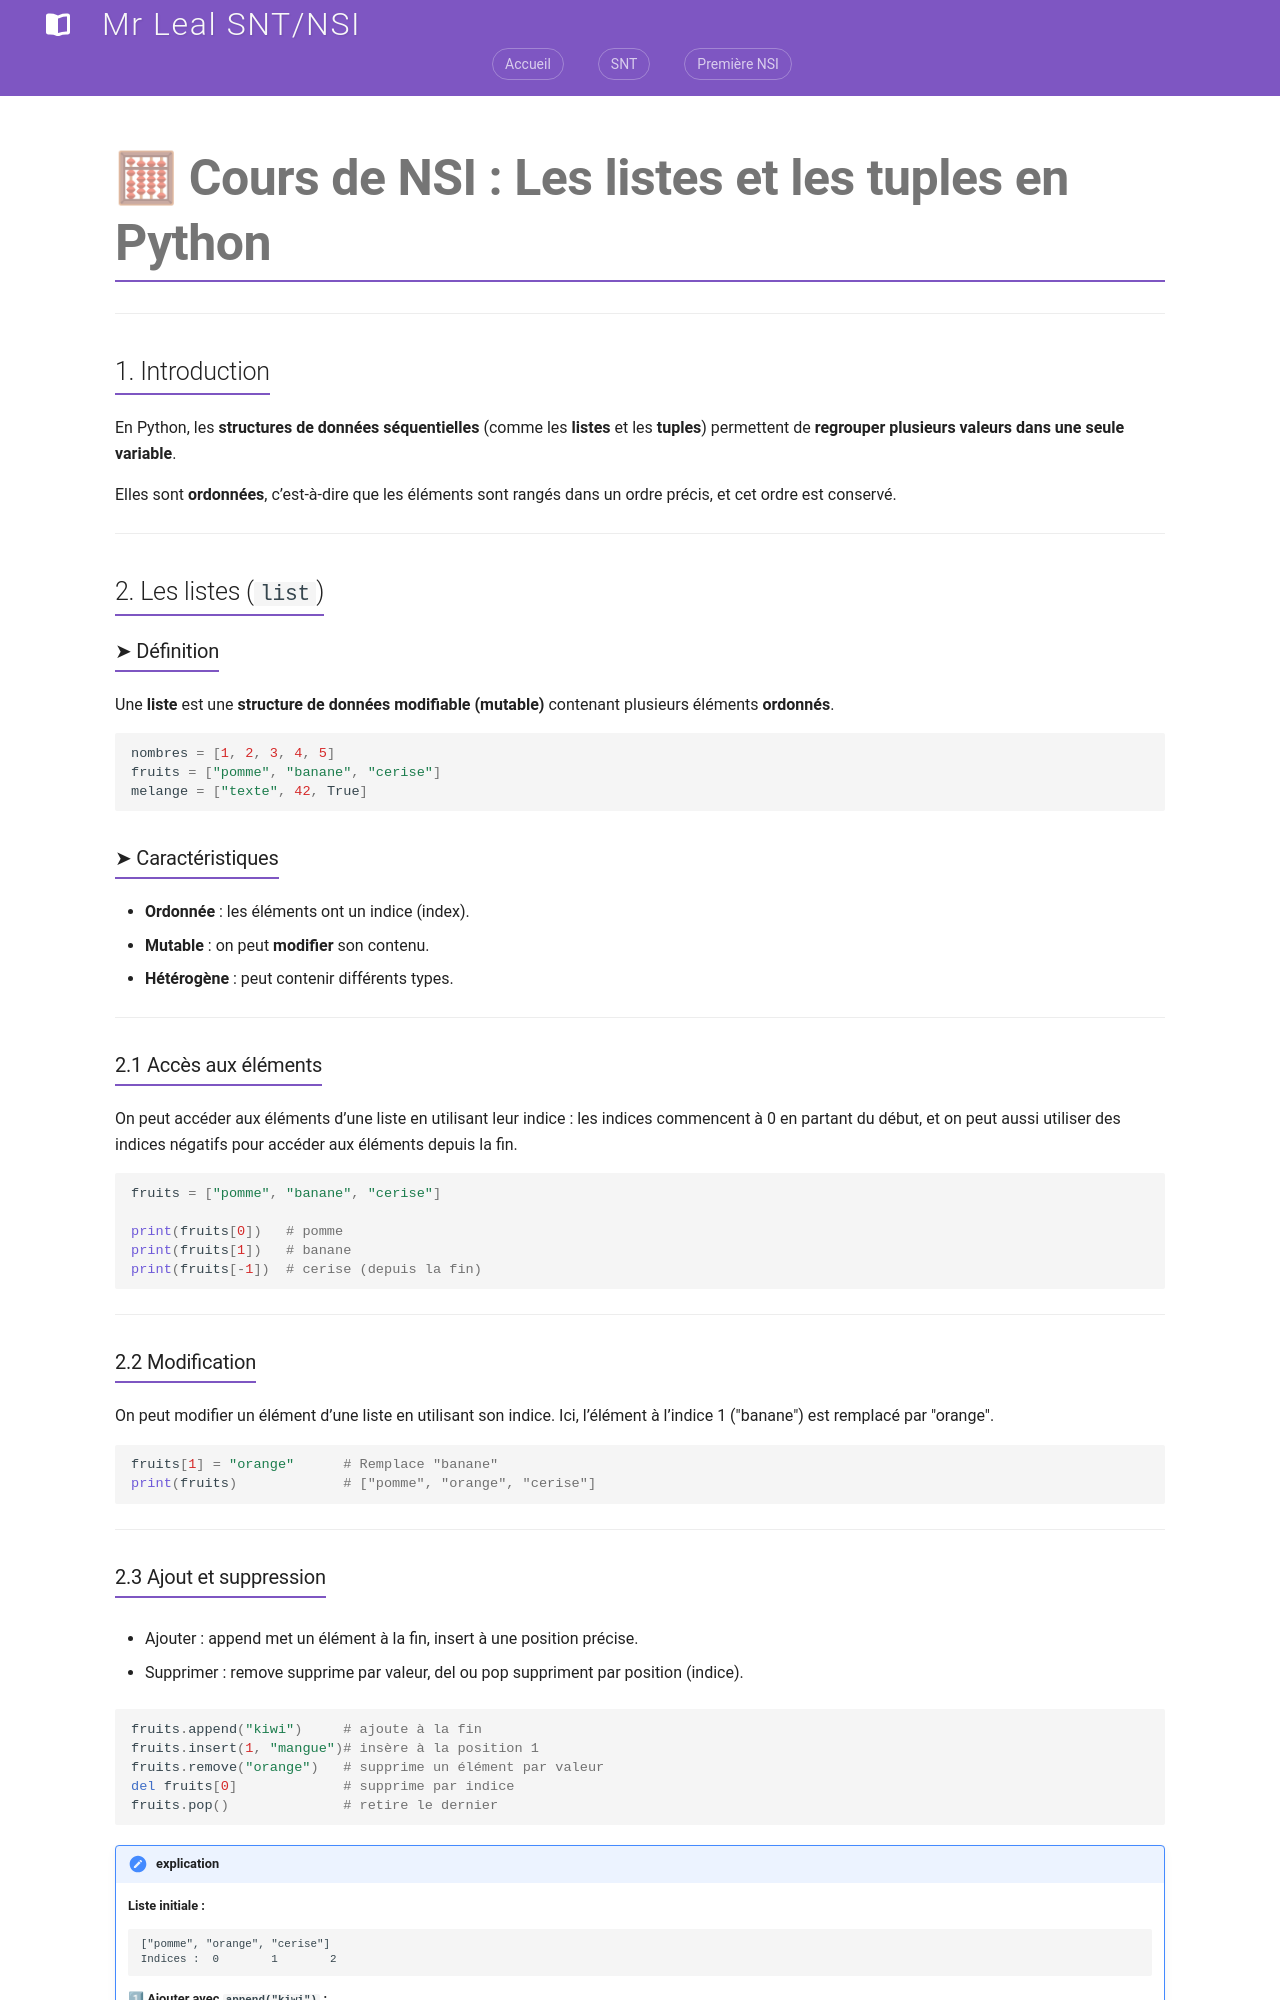

repository: jemangedespatate/projet_mkdocs · page: NSI_1/type_de_base/liste_tuple/index.html · generator: mkdocs

# 🧮 Cours de NSI : Les listes et les tuples en Python

---

## 1. Introduction

En Python, les **structures de données séquentielles** (comme les **listes** et les **tuples**) permettent de **regrouper plusieurs valeurs dans une seule variable**.

Elles sont **ordonnées**, c’est-à-dire que les éléments sont rangés dans un ordre précis, et cet ordre est conservé.

---

## 2. Les listes (`list`)

### ➤ Définition

Une **liste** est une **structure de données modifiable (mutable)** contenant plusieurs éléments **ordonnés**.

```python
nombres = [1, 2, 3, 4, 5]
fruits = ["pomme", "banane", "cerise"]
melange = ["texte", 42, True]
```

### ➤ Caractéristiques

* **Ordonnée** : les éléments ont un indice (index).
* **Mutable** : on peut **modifier** son contenu.
* **Hétérogène** : peut contenir différents types.

---

### 2.1 Accès aux éléments

On peut accéder aux éléments d’une liste en utilisant leur indice : les indices commencent à 0 en partant du début, et on peut aussi utiliser des indices négatifs pour accéder aux éléments depuis la fin.

```python
fruits = ["pomme", "banane", "cerise"]

print(fruits[0])   # pomme
print(fruits[1])   # banane
print(fruits[-1])  # cerise (depuis la fin)
```

---

### 2.2 Modification

On peut modifier un élément d’une liste en utilisant son indice. Ici, l’élément à l’indice 1 ("banane") est remplacé par "orange".

```python
fruits[1] = "orange"      # Remplace "banane"
print(fruits)             # ["pomme", "orange", "cerise"]
```

---
